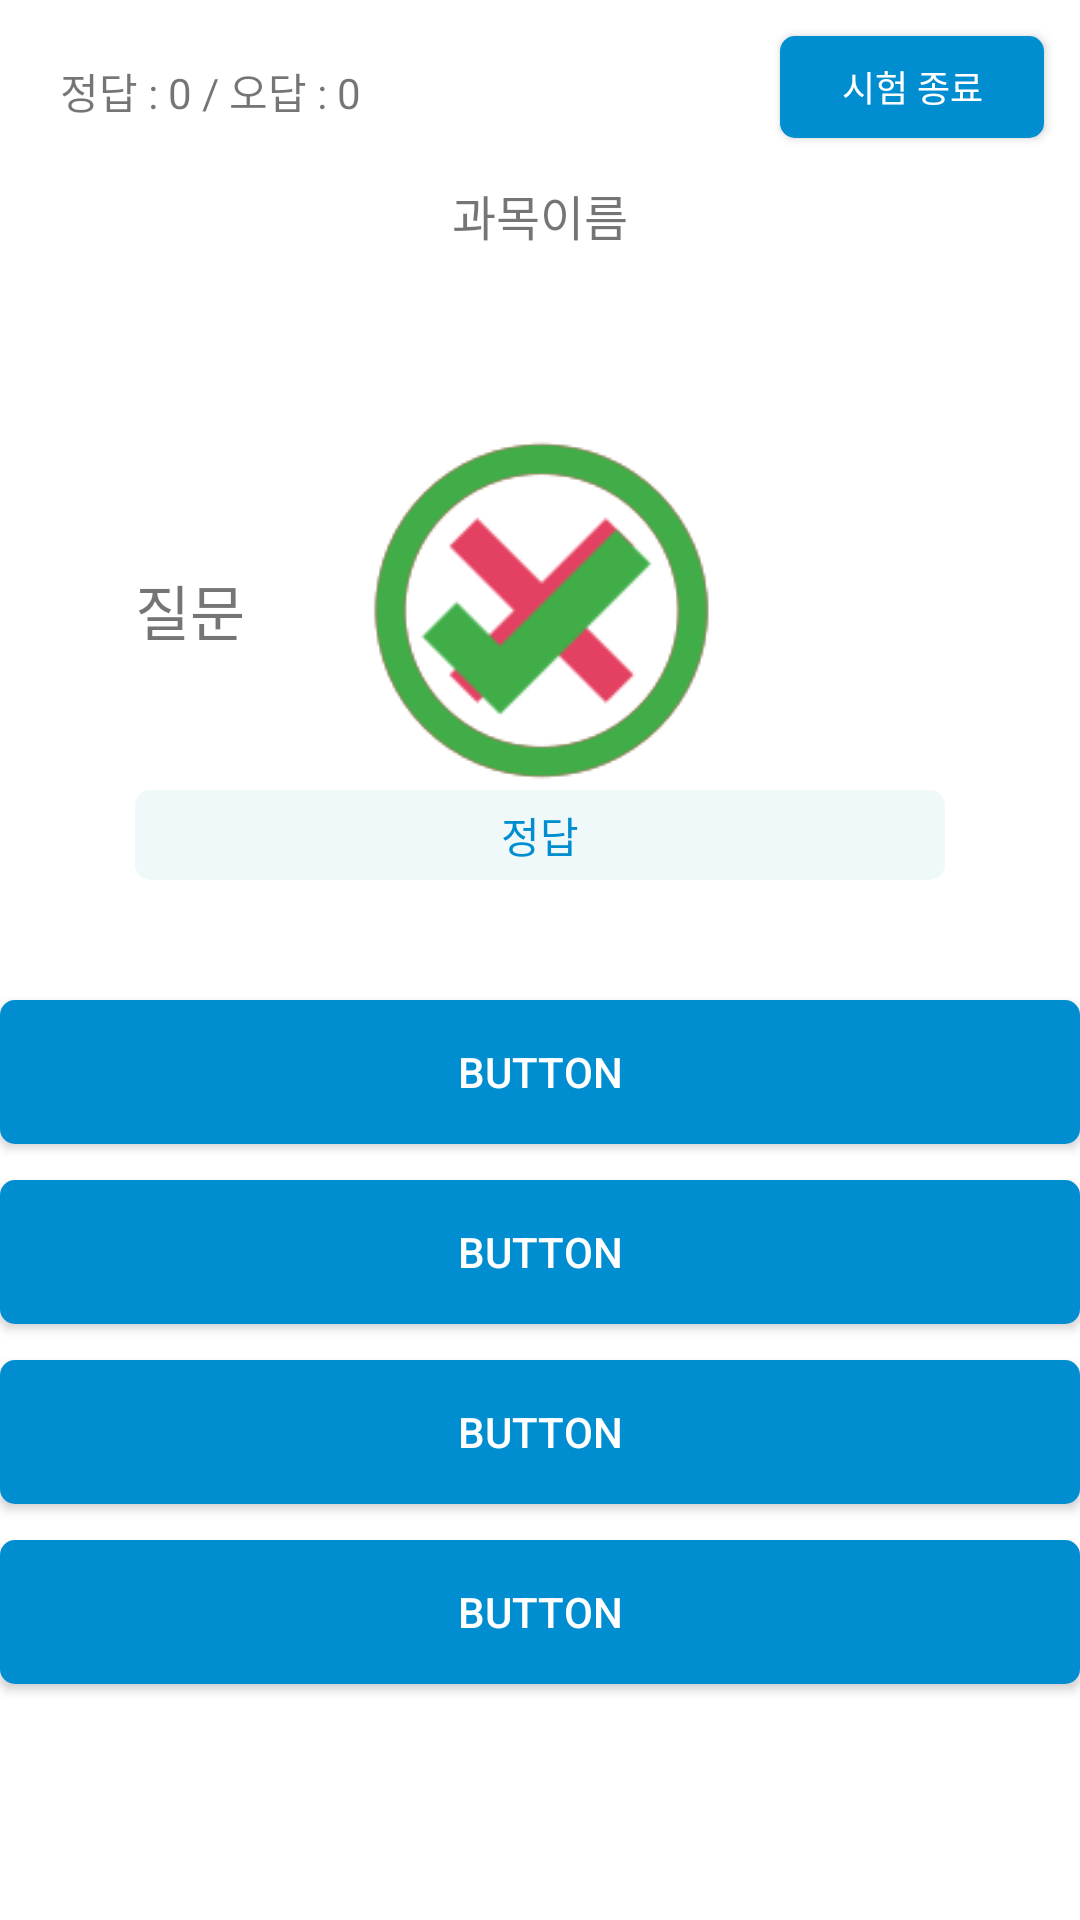

The Android layout XML behind this screen, and the referenced resources:
<!-- AndroidManifest.xml: application theme Theme.CSAFYandroid -->
<!-- res/layout/fragment_test_multiple.xml -->
<?xml version="1.0" encoding="utf-8"?>
<androidx.constraintlayout.widget.ConstraintLayout xmlns:android="http://schemas.android.com/apk/res/android"
    xmlns:app="http://schemas.android.com/apk/res-auto"
    xmlns:tools="http://schemas.android.com/tools"
    android:layout_width="match_parent"
    android:layout_height="match_parent"
    android:background="@color/white"
    tools:context=".fragment.TestMultipleFragment">

    <ImageView
        android:id="@+id/imageView"
        android:layout_width="360dp"
        android:layout_height="200dp"
        android:layout_marginTop="20dp"
        android:src="@drawable/quiz_box"
        android:elevation="20dp"
        app:layout_constraintEnd_toEndOf="parent"
        app:layout_constraintStart_toStartOf="parent"
        app:layout_constraintTop_toBottomOf="@id/textSubject"
        app:layout_constraintBottom_toTopOf="@id/btnExample1"
        app:layout_constraintVertical_chainStyle="packed"
        />

    <TextView
        android:id="@+id/textQuiz"
        android:layout_width="270dp"
        android:layout_height="180dp"
        android:text="질문"
        android:textSize="20sp"
        android:gravity="center_vertical"
        app:layout_constraintTop_toTopOf="@id/imageView"
        app:layout_constraintStart_toStartOf="@id/imageView"
        app:layout_constraintEnd_toEndOf="@id/imageView"
        app:layout_constraintBottom_toBottomOf="@id/imageView"/>

    <Button
        android:id="@+id/btnEndQuiz"
        android:layout_width="wrap_content"
        android:layout_height="34dp"
        android:layout_marginTop="12dp"
        android:layout_marginEnd="12dp"
        android:layout_marginRight="12dp"
        android:text="시험 종료"
        android:textSize="12sp"
        android:textColor="@color/white"
        android:background="@drawable/btn_small_round"
        app:layout_constraintEnd_toEndOf="parent"
        app:layout_constraintTop_toTopOf="parent"
        />

    <TextView
        android:id="@+id/textSubject"
        android:layout_width="wrap_content"
        android:layout_height="wrap_content"
        android:layout_marginTop="60dp"
        android:text="과목이름"
        android:textSize="16sp"
        app:layout_constraintEnd_toEndOf="parent"
        app:layout_constraintStart_toStartOf="parent"
        app:layout_constraintTop_toTopOf="parent"
        app:layout_constraintBottom_toTopOf="@id/imageView"/>

    <TextView
        android:id="@+id/textCorrect"
        android:layout_width="wrap_content"
        android:layout_height="wrap_content"
        android:layout_marginStart="20dp"
        android:layout_marginLeft="20dp"
        android:layout_marginTop="20dp"
        android:text="정답 : 0 / 오답 : 0"
        app:layout_constraintStart_toStartOf="parent"
        app:layout_constraintTop_toTopOf="parent" />

    <Button
        android:id="@+id/btnExample1"
        android:layout_width="360dp"
        android:layout_height="wrap_content"
        android:layout_marginTop="30dp"
        android:text="BUTTON"
        android:textSize="14sp"
        android:textColor="@color/white"
        android:paddingVertical="4dp"
        android:paddingHorizontal="6dp"
        android:background="@drawable/btn_small_round"
        app:layout_constraintEnd_toEndOf="parent"
        app:layout_constraintStart_toStartOf="parent"
        app:layout_constraintTop_toBottomOf="@+id/imageView" />

    <Button
        android:id="@+id/btnExample2"
        android:layout_width="360dp"
        android:layout_height="wrap_content"
        android:text="Button"
        android:textSize="14sp"
        android:textColor="@color/white"
        android:paddingVertical="4dp"
        android:paddingHorizontal="6dp"
        android:background="@drawable/btn_small_round"
        android:layout_marginTop="12dp"
        app:layout_constraintEnd_toEndOf="parent"
        app:layout_constraintStart_toStartOf="parent"
        app:layout_constraintTop_toBottomOf="@+id/btnExample1" />

    <Button
        android:id="@+id/btnExample3"
        android:layout_width="360dp"
        android:layout_height="wrap_content"
        android:text="Button"
        android:textSize="14sp"
        android:textColor="@color/white"
        android:layout_marginTop="12dp"
        android:paddingVertical="4dp"
        android:paddingHorizontal="6dp"
        android:background="@drawable/btn_small_round"
        app:layout_constraintEnd_toEndOf="parent"
        app:layout_constraintStart_toStartOf="parent"
        app:layout_constraintTop_toBottomOf="@+id/btnExample2" />

    <Button
        android:id="@+id/btnExample4"
        android:layout_width="360dp"
        android:layout_height="wrap_content"
        android:text="BUTTON"
        android:textColor="@color/white"
        android:layout_marginTop="12dp"
        android:textAllCaps="false"
        android:textSize="14sp"
        android:paddingVertical="4dp"
        android:paddingHorizontal="6dp"
        android:background="@drawable/btn_small_round"
        app:layout_constraintEnd_toEndOf="parent"
        app:layout_constraintStart_toStartOf="parent"
        app:layout_constraintTop_toBottomOf="@+id/btnExample3" />

    <ImageView
        android:id="@+id/imageViewResultX"
        android:layout_width="218dp"
        android:layout_height="171dp"
        android:src="@drawable/answer_x"
        android:visibility="visible"
        app:layout_constraintTop_toTopOf="@id/imageView"
        app:layout_constraintStart_toStartOf="@id/imageView"
        app:layout_constraintEnd_toEndOf="@id/imageView"
        app:layout_constraintBottom_toBottomOf="@id/imageView"
        />

    <ImageView
        android:id="@+id/imageViewResultO"
        android:layout_width="218dp"
        android:layout_height="171dp"
        android:src="@drawable/answer_o"
        android:visibility="visible"
        app:layout_constraintTop_toTopOf="@id/imageView"
        app:layout_constraintStart_toStartOf="@id/imageView"
        app:layout_constraintEnd_toEndOf="@id/imageView"
        app:layout_constraintBottom_toBottomOf="@id/imageView" />

    <TextView
        android:id="@+id/textResultAnswer"
        android:layout_width="270dp"
        android:layout_height="30dp"
        android:background="@drawable/btn_small_round_gray"
        android:text="정답"
        android:gravity="center"
        android:textSize="14sp"
        android:textColor="@color/main_blue"
        android:layout_marginBottom="10dp"
        app:layout_constraintStart_toStartOf="@id/imageView"
        app:layout_constraintEnd_toEndOf="@id/imageView"
        app:layout_constraintBottom_toBottomOf="@id/imageView"/>

</androidx.constraintlayout.widget.ConstraintLayout>
<!-- resources referenced by this layout -->
<resources>
  <color name="main_blue">#008ed0</color>
  <color name="white">#FFFFFFFF</color>
  <!-- drawable answer_o: png bitmap (drawable-xxxhdpi, 4355 bytes) -->
  <!-- drawable answer_x: png bitmap (drawable-xxxhdpi, 4477 bytes) -->
  <!-- drawable btn_small_round (drawable) -->
  <shape xmlns:android="http://schemas.android.com/apk/res/android"
      android:shape="rectangle">
      <solid android:color="#008ed0"/>
      <corners android:radius="5dp"/>
  </shape>
  <!-- drawable btn_small_round_gray (drawable) -->
  <shape xmlns:android="http://schemas.android.com/apk/res/android"
      android:shape="rectangle">
      <solid android:color="#f0f9fa"/>
      <corners android:radius="5dp"/>
  </shape>
  <style name="Theme.CSAFYandroid" parent="Theme.MaterialComponents.DayNight.DarkActionBar">
          
          <item name="colorPrimary">@color/main_blue</item>
          <item name="colorPrimaryVariant">@color/purple_700</item>
          <item name="colorOnPrimary">@color/white</item>
          
          <item name="colorSecondary">@color/teal_200</item>
          <item name="colorSecondaryVariant">@color/teal_700</item>
          <item name="colorOnSecondary">@color/black</item>
          
          <item name="android:statusBarColor" tools:targetApi="l">?attr/colorPrimaryVariant</item>
          
      </style>
  <color name="purple_700">#FF3700B3</color>
  <color name="teal_200">#FF03DAC5</color>
  <color name="teal_700">#FF018786</color>
  <color name="black">#FF000000</color>
</resources>
